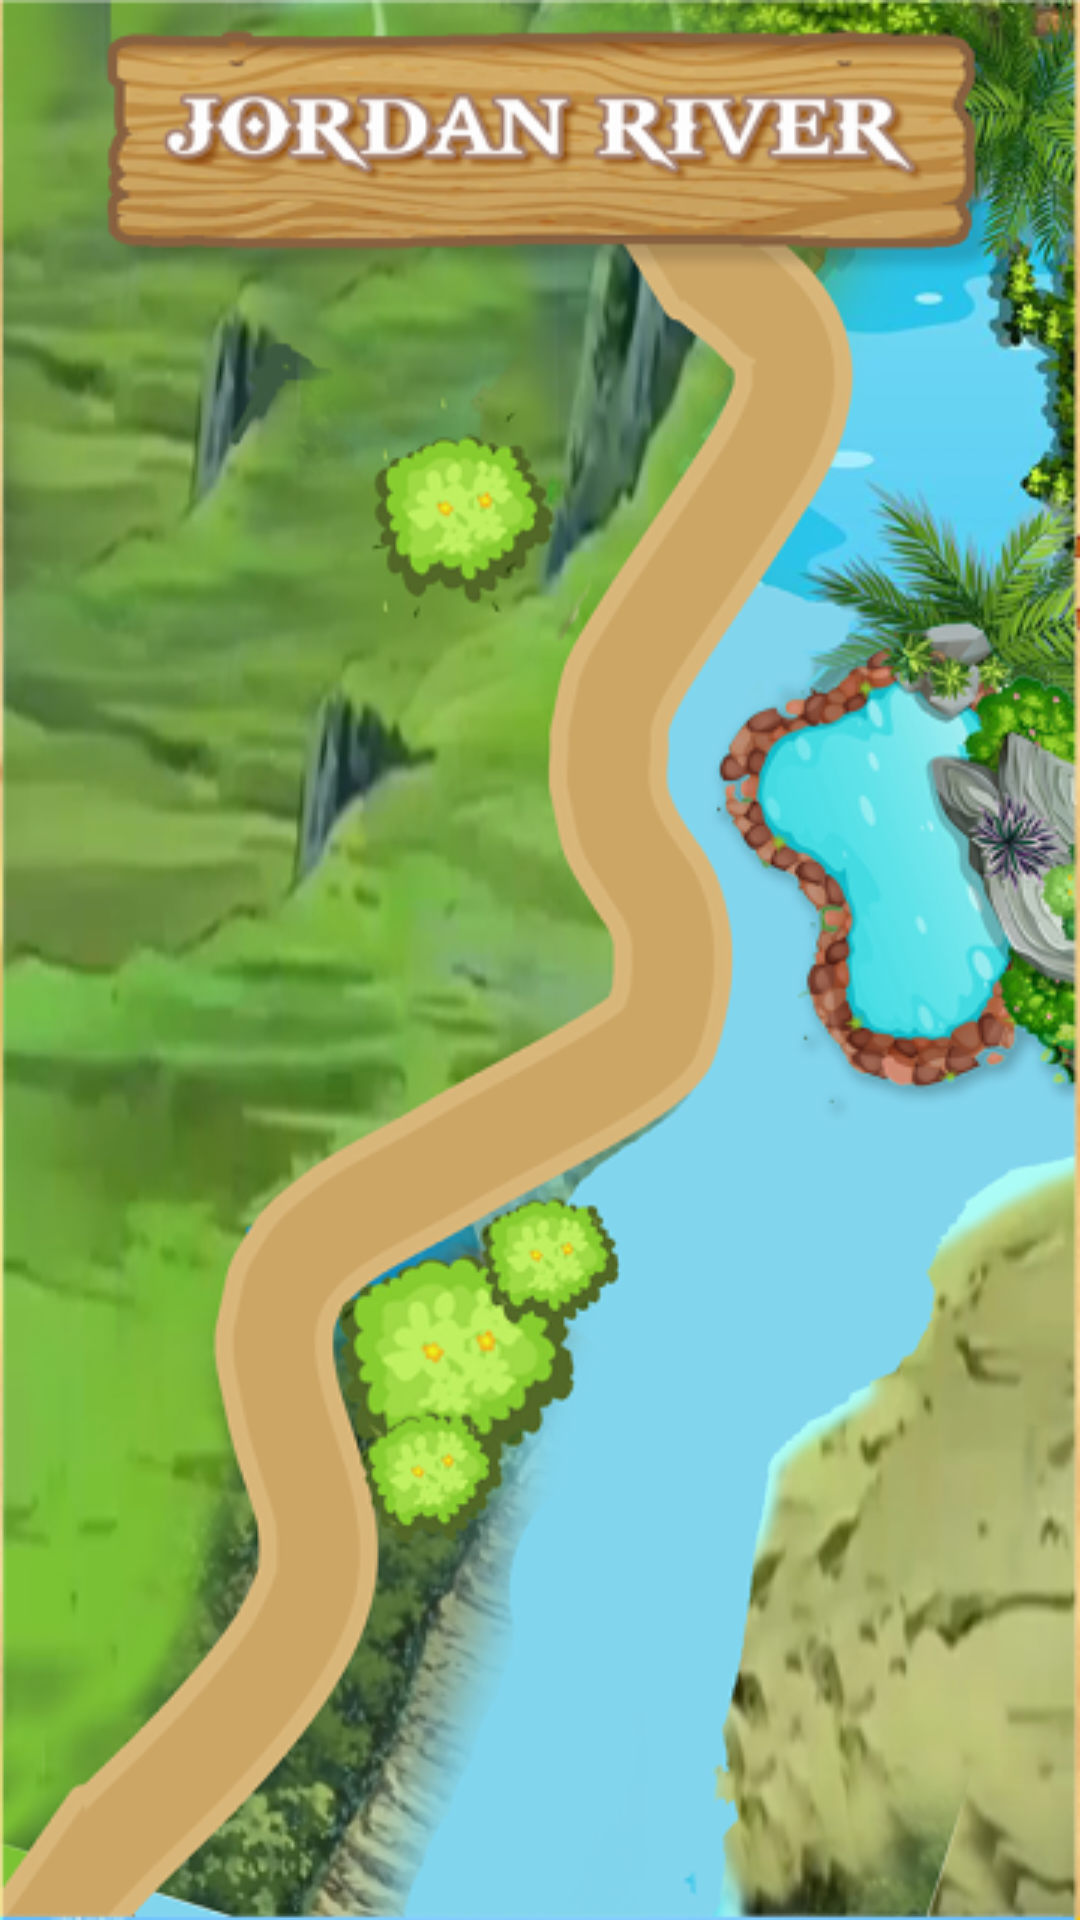

Layout XML and referenced resources for this Android screen:
<!-- AndroidManifest.xml: application theme AppTheme -->
<!-- res/layout/activity_map5.xml -->
<?xml version="1.0" encoding="utf-8"?>
<RelativeLayout xmlns:android="http://schemas.android.com/apk/res/android"
    xmlns:app="http://schemas.android.com/apk/res-auto"
    xmlns:tools="http://schemas.android.com/tools"
    android:layout_width="match_parent"
    android:layout_height="match_parent"
    android:background="@drawable/city5">


    <ImageView
        android:id="@+id/button"
        android:layout_width="@dimen/_70sdp"
        android:layout_height="@dimen/_70sdp"
        android:layout_alignParentStart="true"
        android:layout_alignParentEnd="true"
        android:layout_alignParentRight="true"
        android:layout_alignParentBottom="true"
        android:layout_marginStart="42dp"
        android:layout_marginEnd="287dp"
        android:layout_marginRight="287dp"
        android:layout_marginBottom="38dp"
        app:layout_constraintBottom_toBottomOf="parent"
        app:layout_constraintEnd_toEndOf="parent"
        app:layout_constraintStart_toStartOf="parent" />

    <ImageView
        android:id="@+id/button5"
        android:layout_width="@dimen/_70sdp"
        android:layout_height="@dimen/_70sdp"
        android:layout_alignParentEnd="true"
        android:layout_alignParentRight="true"
        android:layout_alignParentBottom="true"
        android:layout_marginEnd="79dp"
        android:layout_marginRight="79dp"
        android:layout_marginBottom="479dp"
        tools:layout_editor_absoluteX="269dp"
        tools:layout_editor_absoluteY="399dp" />

    <ImageView
        android:id="@+id/button3"
        android:layout_width="@dimen/_70sdp"
        android:layout_height="@dimen/_70sdp"
        android:layout_alignParentStart="true"
        android:layout_alignParentLeft="true"
        android:layout_alignParentBottom="true"
        android:layout_centerHorizontal="true"
        android:layout_marginStart="164dp"
        android:layout_marginLeft="164dp"
        android:layout_marginBottom="259dp"
        tools:layout_editor_absoluteX="67dp"
        tools:layout_editor_absoluteY="555dp" />

    <ImageView
        android:id="@+id/button2"
        android:layout_width="@dimen/_70sdp"
        android:layout_height="@dimen/_70sdp"
        android:layout_alignParentStart="true"
        android:layout_alignParentLeft="true"
        android:layout_alignParentTop="true"
        android:layout_marginStart="77dp"
        android:layout_marginLeft="77dp"
        android:layout_marginTop="433dp"
        tools:layout_editor_absoluteX="176dp"
        tools:layout_editor_absoluteY="555dp" />

    <ImageView
        android:id="@+id/button4"
        android:layout_width="@dimen/_70sdp"
        android:layout_height="@dimen/_70sdp"
        android:layout_alignParentTop="true"
        android:layout_alignParentEnd="true"
        android:layout_alignParentRight="true"
        android:layout_marginStart="-6dp"
        android:layout_marginTop="210dp"
        android:layout_marginEnd="142dp"
        android:layout_marginRight="142dp"
        tools:layout_editor_absoluteX="149dp"
        tools:layout_editor_absoluteY="459dp" />


    <ImageView
        android:id="@+id/floating_action_button"
        android:layout_width="@dimen/_60sdp"
        android:layout_height="@dimen/_60sdp"
        android:layout_alignParentRight="true"
        android:layout_alignParentBottom="true"
        android:layout_gravity="bottom|right"
        android:layout_marginTop="16dp"
        android:layout_marginBottom="6dp"
        app:layout_constraintBottom_toBottomOf="parent"
        app:layout_constraintEnd_toEndOf="parent" />

</RelativeLayout>
<!-- resources referenced by this layout -->
<resources>
  <!-- drawable city5: png bitmap (drawable-mdpi, 273780 bytes) -->
  <style name="AppTheme" parent="Theme.AppCompat.Light.NoActionBar">
          
          <item name="colorPrimary">@color/colorPrimary</item>
          <item name="colorPrimaryDark">@color/colorPrimaryDark</item>
          <item name="colorAccent">@color/colorAccent</item>
      </style>
  <!-- not gathered from this repository: default colours our renderer supplied (Android Studio template values) -->
  <color name="colorPrimary">#FF6200EE</color>
  <color name="colorPrimaryDark">#FF3700B3</color>
  <color name="colorAccent">#FF03DAC5</color>
</resources>
